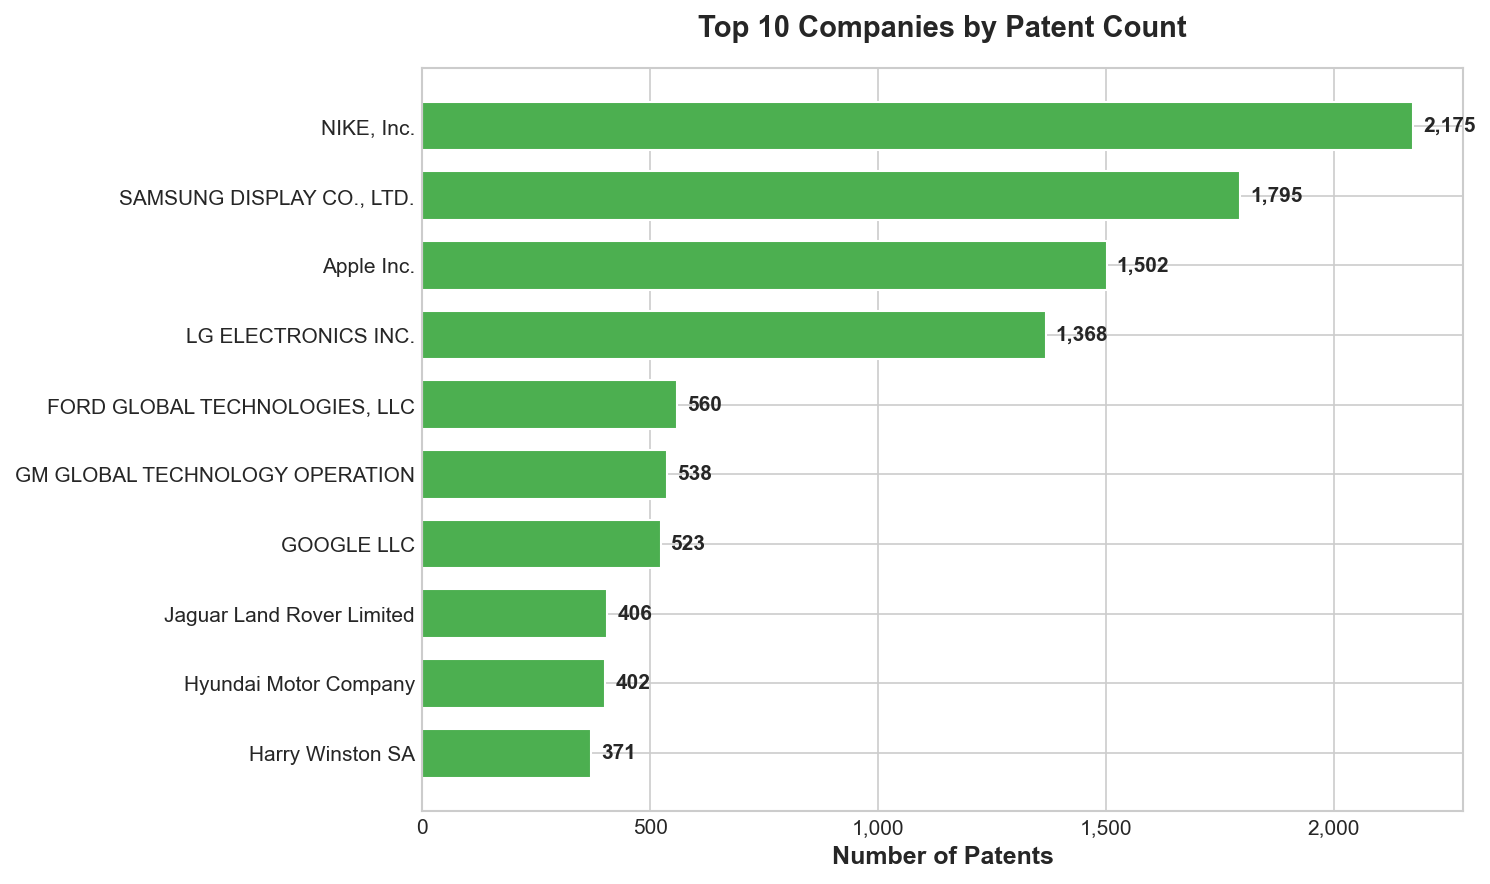

The file beside this chart, header and first rows:
name, patent_count
NIKE, Inc., 2175
SAMSUNG DISPLAY CO., LTD., 1795
Apple Inc., 1502
LG ELECTRONICS INC., 1368
FORD GLOBAL TECHNOLOGIES, LLC, 560
GM GLOBAL TECHNOLOGY OPERATIONS LLC, 538
GOOGLE LLC, 523
Jaguar Land Rover Limited, 406
Hyundai Motor Company, 402
Harry Winston SA, 371
